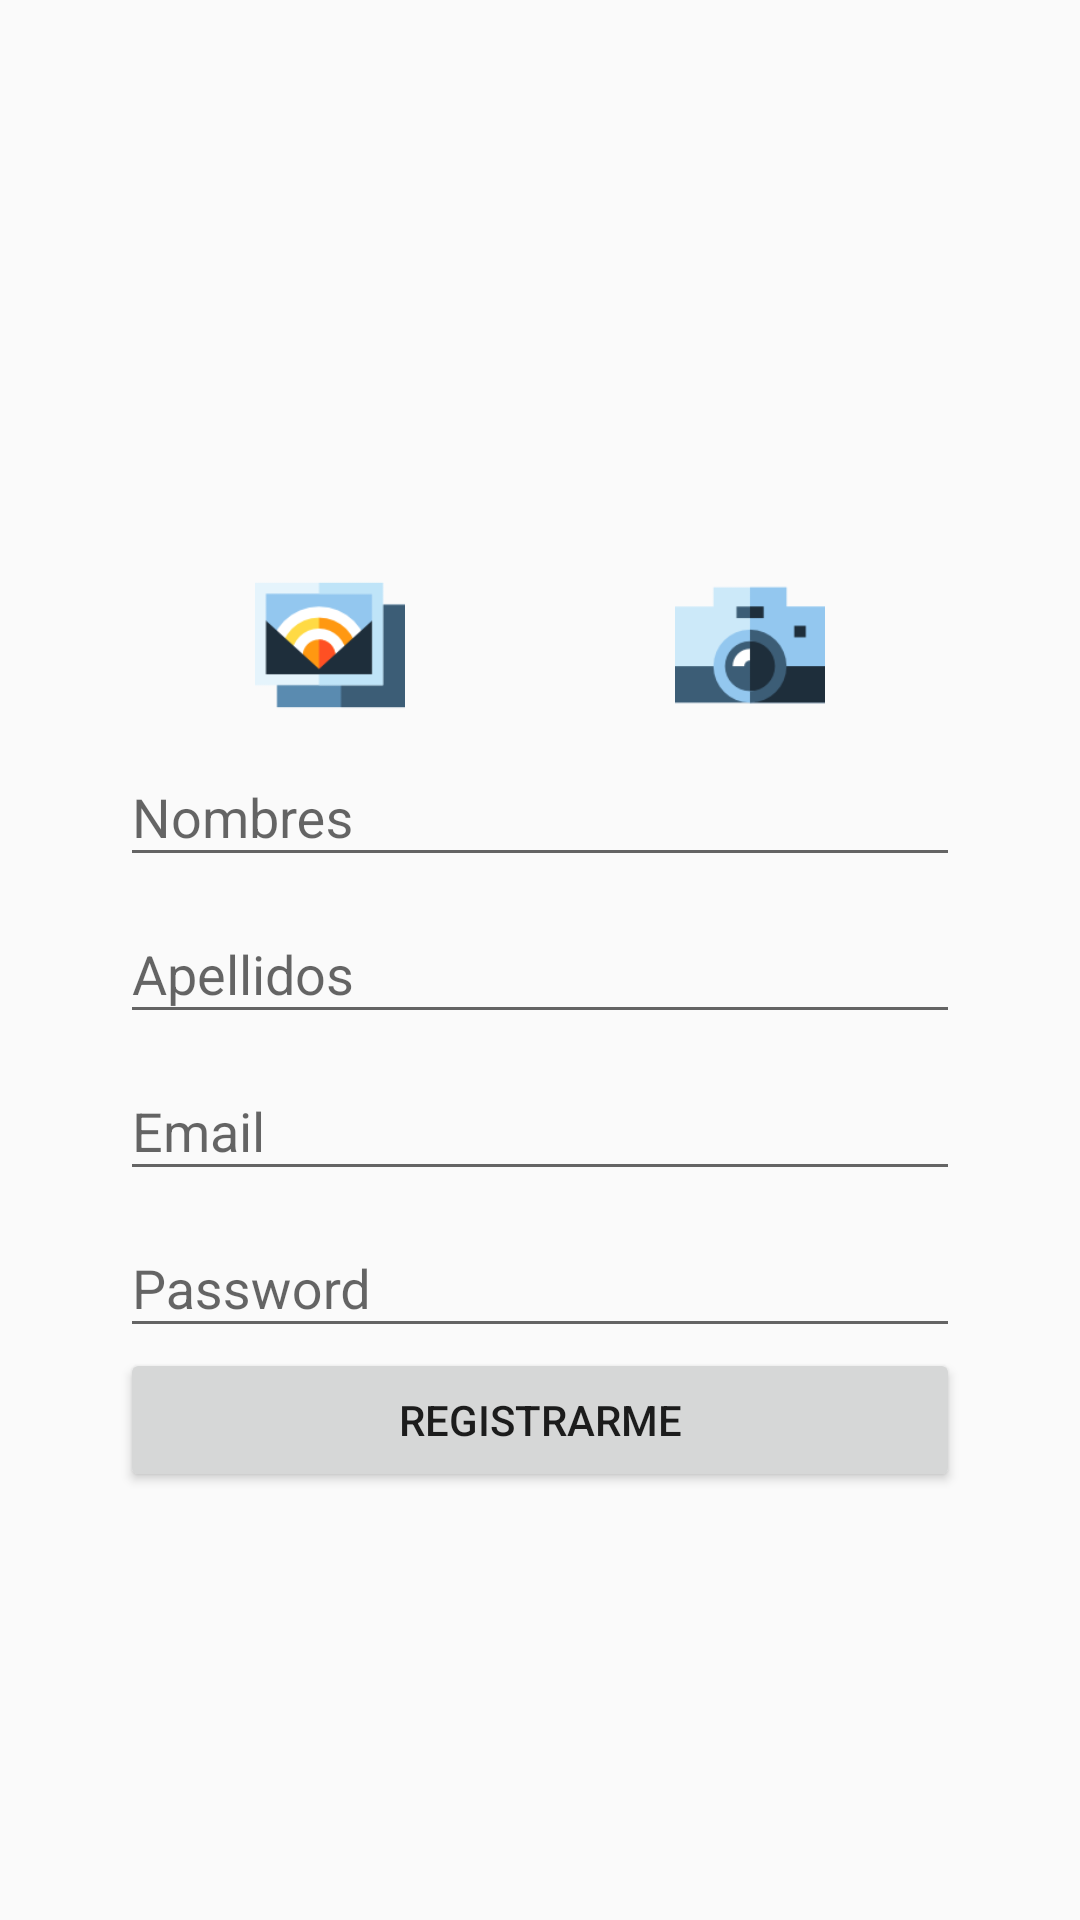

Reconstruct the res/layout file that produces this screen, plus the resources it refers to.
<!-- AndroidManifest.xml: application theme AppTheme -->
<!-- res/layout/activity_signup.xml -->
<?xml version="1.0" encoding="utf-8"?>
<ScrollView xmlns:android="http://schemas.android.com/apk/res/android"
    xmlns:app="http://schemas.android.com/apk/res-auto"
    xmlns:tools="http://schemas.android.com/tools"
    android:layout_width="match_parent"
    android:layout_height="match_parent"
    tools:context="com.example.googlebase.SignupActivity">

    <LinearLayout
        android:layout_width="match_parent"
        android:layout_height="match_parent"
        android:orientation="vertical"
        android:padding="40dp"
        android:gravity="center">

        <ImageView
            android:id="@+id/signup_photo"
            android:layout_width="match_parent"
            android:layout_height="150dp"
            android:scaleType="fitCenter"
            android:src="@drawable/firebase" />

        <LinearLayout
            android:layout_width="match_parent"
            android:layout_height="wrap_content"
            android:orientation="horizontal">

            <ImageButton
                android:id="@+id/btn_gallery"
                android:layout_width="match_parent"
                android:layout_height="50dp"
                android:src="@drawable/gallery"
                android:layout_weight="0.5"
                android:background="#00ffffff"
                android:scaleType="fitCenter"/>

            <ImageButton
                android:id="@+id/btn_camera"
                android:layout_width="match_parent"
                android:layout_height="50dp"
                android:src="@drawable/camera"
                android:layout_weight="0.5"
                android:background="#00ffffff"
                android:scaleType="fitCenter"/>
        </LinearLayout>

        <android.support.design.widget.TextInputLayout
            android:id="@+id/signup_name_layout"
            android:layout_width="match_parent"
            android:layout_height="wrap_content">

            <android.support.design.widget.TextInputEditText
                android:id="@+id/signup_name"
                android:layout_width="match_parent"
                android:layout_height="wrap_content"
                android:hint="Nombres"
                android:inputType="text" />
        </android.support.design.widget.TextInputLayout>

        <android.support.design.widget.TextInputLayout
            android:id="@+id/signup_surname_layout"
            android:layout_width="match_parent"
            android:layout_height="wrap_content">

            <android.support.design.widget.TextInputEditText
                android:id="@+id/signup_surname"
                android:layout_width="match_parent"
                android:layout_height="wrap_content"
                android:hint="Apellidos"
                android:inputType="text" />
        </android.support.design.widget.TextInputLayout>

        <android.support.design.widget.TextInputLayout
            android:id="@+id/signup_email_layout"
            android:layout_width="match_parent"
            android:layout_height="wrap_content">

            <android.support.design.widget.TextInputEditText
                android:id="@+id/signup_email"
                android:layout_width="match_parent"
                android:layout_height="wrap_content"
                android:hint="Email"
                android:inputType="textEmailAddress" />
        </android.support.design.widget.TextInputLayout>

        <android.support.design.widget.TextInputLayout
            android:id="@+id/signup_password_layout"
            android:layout_width="match_parent"
            android:layout_height="wrap_content">

            <android.support.design.widget.TextInputEditText
                android:id="@+id/signup_password"
                android:layout_width="match_parent"
                android:layout_height="wrap_content"
                android:inputType="textPassword"
                android:fontFamily="sans-serif"
                android:hint="Password"/>
        </android.support.design.widget.TextInputLayout>

        <Button
            android:id="@+id/btn_signup"
            android:layout_width="match_parent"
            android:layout_height="wrap_content"
            android:text="Registrarme"/>

    </LinearLayout>

</ScrollView>
<!-- resources referenced by this layout -->
<resources>
  <!-- drawable camera: png bitmap (drawable, 2613 bytes) -->
  <!-- drawable gallery: png bitmap (drawable, 2645 bytes) -->
  <style name="AppTheme" parent="Theme.AppCompat.Light.NoActionBar">
          <item name="android:windowSoftInputMode">adjustResize</item>
          <item name="android:configChanges">orientation|keyboard|keyboardHidden|screenSize|screenLayout|uiMode</item>
          <item name="colorPrimary">@color/colorPrimary</item>
          <item name="colorPrimaryDark">@color/colorPrimaryDark</item>
          <item name="colorAccent">@color/colorAccent</item>
      </style>
  <color name="colorPrimary">#125688</color>
  <color name="colorPrimaryDark">#125688</color>
  <color name="colorAccent">#8fd0ff</color>
</resources>
